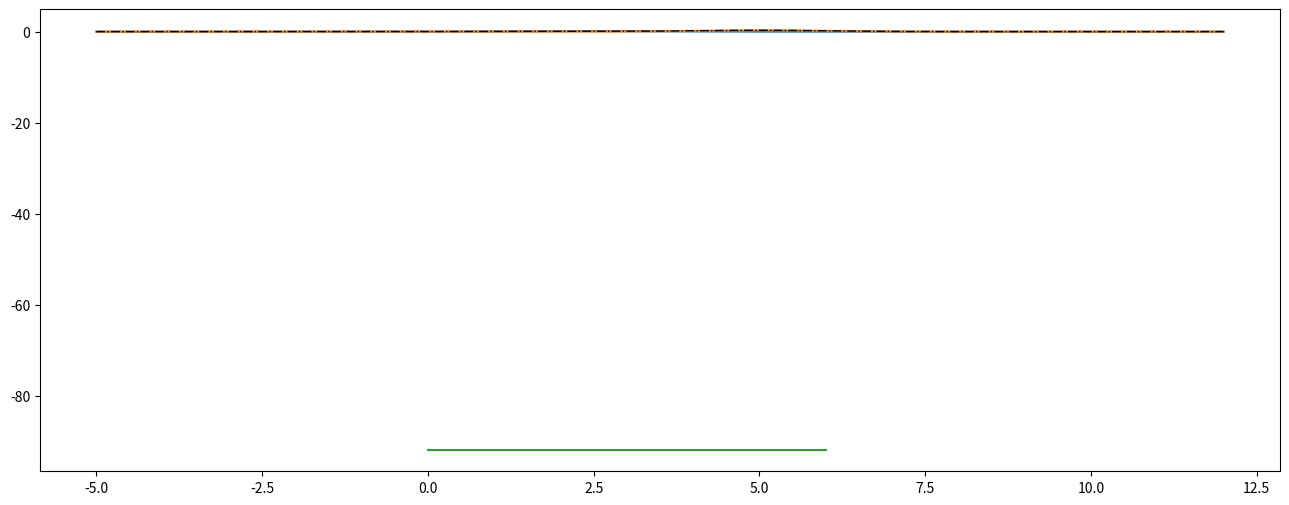
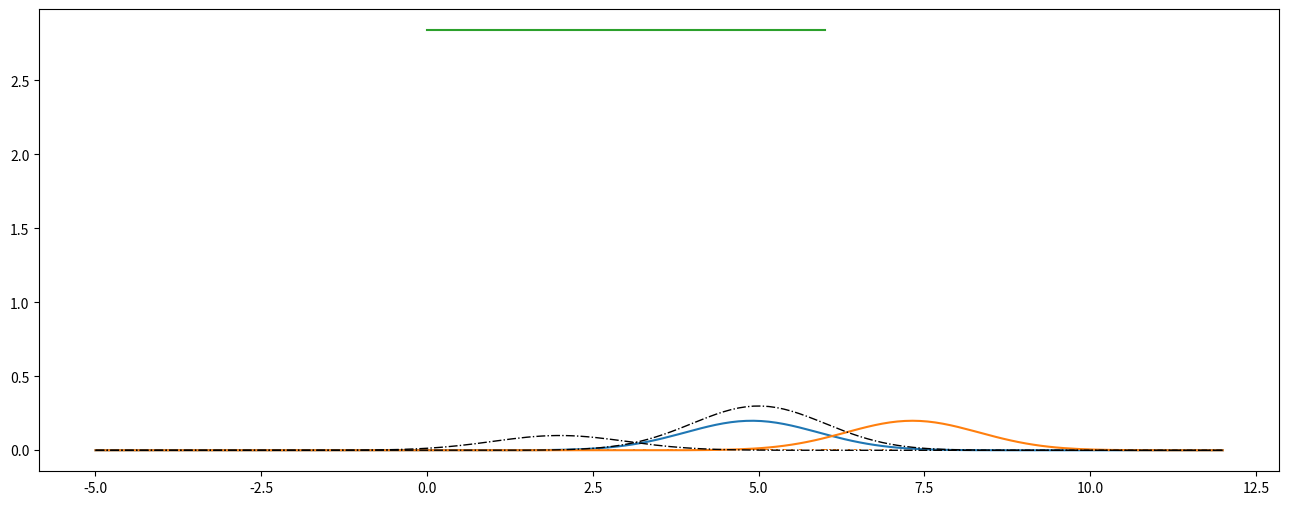
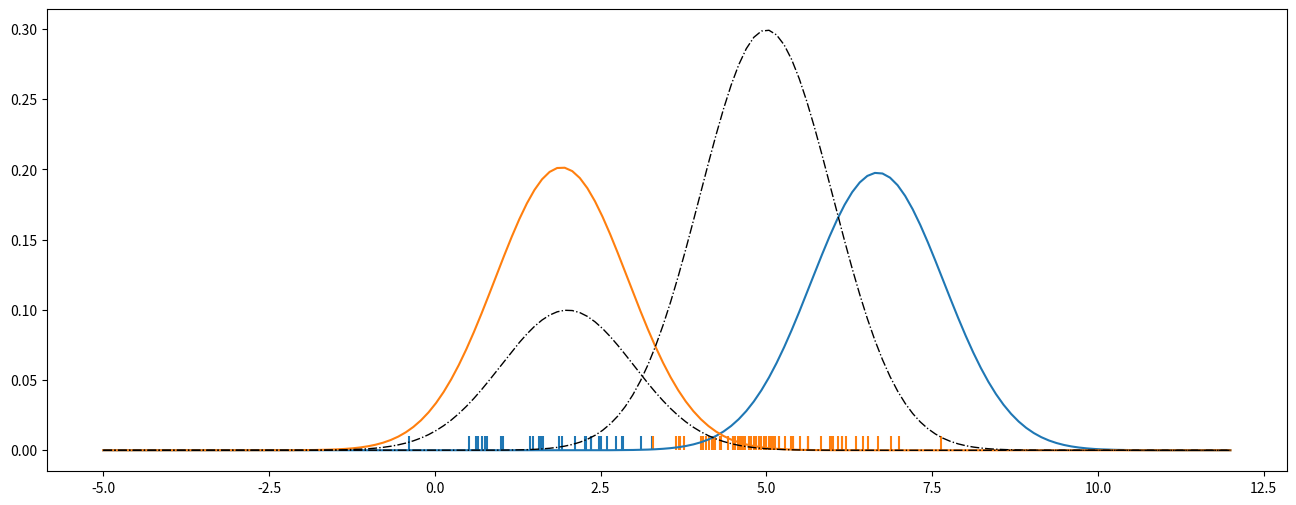

Here is the Python script that generated these plots, in order:
import matplotlib.pyplot as plt
import numpy as np
import math
from scipy import stats
from scipy.special import psi, gamma

np.random.seed(654)
# Draw samples from two Gaussian w.p. c_i ~ Bernoulli(p)
p = 0.75
ps = [p, 1-p]
mus = [2, 5]
generative_m = np.array([stats.norm(mus[0], 1), stats.norm(mus[1], 1)])
c_i = stats.bernoulli(p).rvs(100)
x_i = np.array([g.rvs() for g in generative_m[c_i]])

# plot generated data and the latent distributions
x = np.linspace(-5, 12, 150)
plt.figure(figsize=(16, 6))
plt.plot(x, (1-p)*generative_m[0].pdf(x))
plt.plot(x, p*generative_m[1].pdf(x))
plt.plot(x, (1-p)*generative_m[0].pdf(x) + p*generative_m[1].pdf(x), lw=1, ls='-.', color='black')
plt.fill_betweenx((1-p)*generative_m[0].pdf(x), x, alpha=0.1)
plt.fill_betweenx(p*generative_m[1].pdf(x), x, alpha=0.1)
plt.vlines(x_i, 0, 0.01, color=np.array(['C0', 'C1'])[c_i])

# Here are some examples using broadcasting:
z = np.random.normal(size=(2,5))
w = np.random.normal(size=2)

z.shape

w.shape

(w[:,np.newaxis]).shape

(z*w[:,np.newaxis]).shape

# do not do this:
res = np.zeros(2)
for i in range(2):
    res[i] = np.sum(z[i,:]*w[i])
res

# instead do this:
(z*w[:,np.newaxis]).sum(1)

(z*w[:,np.newaxis]).sum(0)

class EM:
    def __init__(self, k):
        self.k = k # number of clusters
        self.n = None
        self.mu = None # (k,)
        self.p_ik = None # (k,n)
        self.pi = None # (k,)
        self.lb = [] # to keep track of the lower bound
        self.x = None # to store the data

    def expectation_step(self):
        #
        #your code
        #
        pass

    def maximization_step(self):
        #
        # your code
        #
        pass
    
    def lower_bound(self):
        #
        # you code computing the lower bound
        #
        return -self.n/2*np.log(2*math.pi)#+your code

    def fit(self, x):
        # once other methods are implemented, this should work fine!
        self.x = x
        self.n = x.shape[0]
        self.mu = np.random.uniform(x.min(), x.max(), size=self.k)
        self.p_ik = np.zeros((self.k, self.n))
        self.pi = np.ones(self.k) / self.k

        i = -1
        while (i<6 or ~np.isclose(self.lb[i-5], self.lb[i])):
            self.expectation_step()
            self.maximization_step()
            self.lb.append(self.lower_bound())
            i+=1
        return self.lb

em = EM(2)
lb = em.fit(x_i)

# plot the lower bound
plt.plot(lb)

# this should display the fitted distribution
fitted_m = [stats.norm(mu, 1) for mu in em.mu]
fitted_p = em.pi

if fitted_p[0] > fitted_p[1]:
    fitted_p = fitted_p[::-1]
    fitted_m = fitted_m[::-1]

plt.figure(figsize=(16, 6))
plt.vlines(x_i, 0, 0.01, color=np.array(['C0', 'C1'])[c_i])
plt.plot(x, fitted_p[0]*fitted_m[0].pdf(x))
plt.plot(x, fitted_p[1]*fitted_m[1].pdf(x))
plt.plot(x, (1-p)*generative_m[0].pdf(x), color='black', lw=1, ls='-.')
plt.plot(x, p*generative_m[1].pdf(x), color='black', lw=1, ls='-.')

# these functions should be useful to compute the ELBO
def my_beta(b):
    return gamma(np.sum(b))/np.prod(gamma(b))

def my_C(a,k):
    return gamma(k*a)/np.float_power(gamma(a),k)

class VI:
    def __init__(self,k, prec=0.0001, alpha=0.0001):
        self.k = k
        self.n = None 
        self.means = None # (k,)
        self.vars = None # (k,)
        self.phi = None # (k,n)
        self.beta = None # (k,)
        self.rho = None # (k,)
        self.norm_rho = 0 # see definition in function fit
        self.prec = prec # precision for the Gaussian prior
        self.alpha= alpha # alpha for the Dirichlet prior
        self.lb = [] # to keep track of the lower bound
        self.x = None # to store the data
        
    def update_mu_pi(self):
        #
        # your code here
        #
        pass
                        
    def update_phi_rho(self):
        #
        # your code here
        #
        pass
    
    def lower_bound(self):
        entrop1 = self.k/2+0.5*np.sum(np.log(2*math.pi*self.vars))
        #
        # your code here to compute ELBO
        #
        return entrop1#+your code here
    
    def fit(self, x):
         # once other methods are implemented, this should work fine!
        self.n = x.shape[0]
        self.x = x
        self.means = np.random.uniform(x.min(), x.max(), size=self.k)
        self.vars = np.ones(self.k)
        self.phi = np.random.uniform(0,1,size=((self.k,self.n)))
        self.phi /= self.phi.sum(0)
        self.beta = (self.n/self.k+self.alpha)*np.ones(self.k)
        self.norm_rho = np.exp(-psi(self.k*self.alpha+self.n))
        
        i = -1
        while ( i<6 or ~np.isclose(self.lb[i-5], self.lb[i])):
            self.update_phi_rho()
            self.update_mu_pi()
            self.lb.append(self.lower_bound())
            i +=1
        return self.lb
 

vi = VI(2)
lb_vi = vi.fit(x_i)

#plot the ELBO
plt.plot(lb_vi)

# this should display the fitted distribution
fitted_m_vi = [stats.norm(mu, 1) for mu in vi.means]
fitted_p_vi = vi.phi.mean(axis=1)

if fitted_p_vi[0] > fitted_p_vi[1]:
    fitted_p_vi = fitted_p_vi[::-1]
    fitted_m_mi = fitted_m_vi[::-1]

plt.figure(figsize=(16, 6))
plt.vlines(x_i, 0, 0.01, color=np.array(['C0', 'C1'])[c_i])
plt.plot(x, fitted_p_vi[0]*fitted_m_vi[0].pdf(x))
plt.plot(x, fitted_p_vi[1]*fitted_m_vi[1].pdf(x))
plt.plot(x, (1-p)*generative_m[0].pdf(x), color='black', lw=1, ls='-.')
plt.plot(x, p*generative_m[1].pdf(x), color='black', lw=1, ls='-.')

